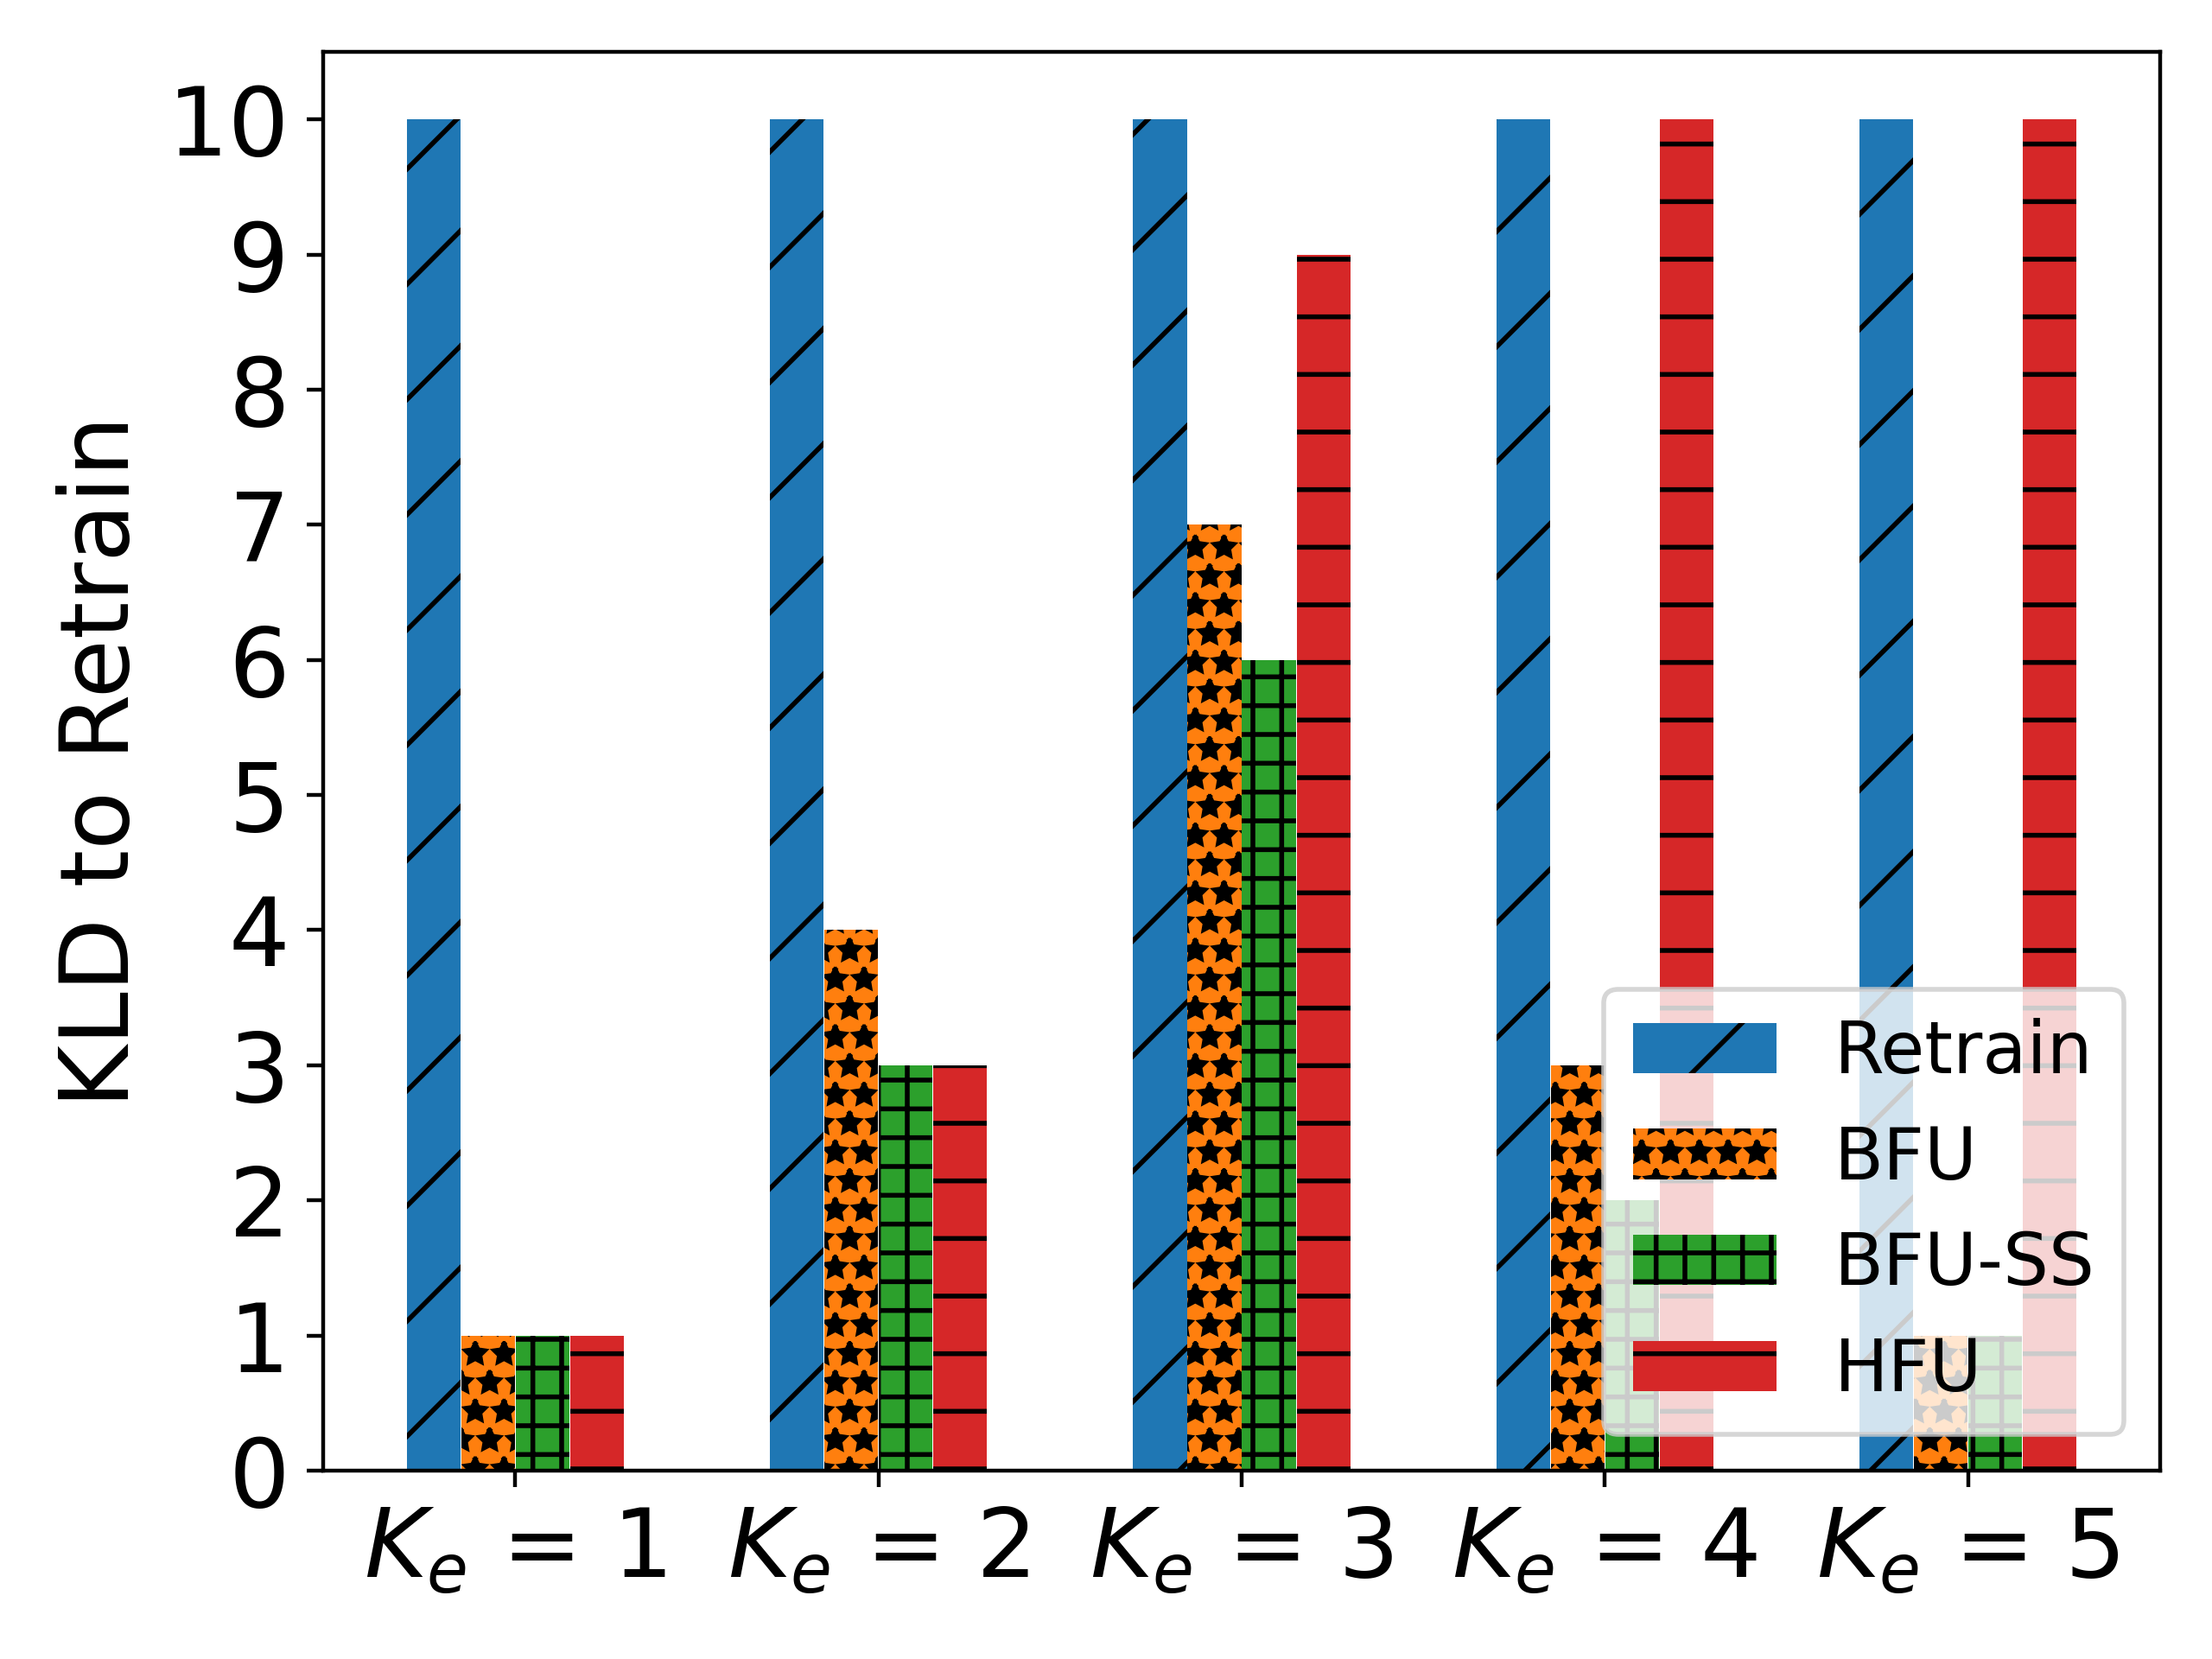

This chart was generated by the following Python code:
import matplotlib.pyplot as plt
import numpy as np

# user num = 50
labels = ['$K_e$ = 1', '$K_e$ = 2', '$K_e$ = 3', '$K_e$ = 4', '$K_e$ = 5']
unl_fr = [10, 10, 10, 10, 10]
unl_br = [1, 4, 7, 3, 1]
unl_self_r = [1, 3, 6, 2, 1]
unl_hess_r = [1,  3, 9, 10, 10]

x = np.arange(len(labels))  # the label locations
width = 0.6  # the width of the bars
# no_noise = np.around(no_noise,0)
# samping = np.around(samping,0)
# ldp = np.around(ldp,0)


plt.subplots()
plt.bar(x - width / 2 + width / 8, unl_fr, width=0.148, label='Retrain', hatch='/')
plt.bar(x - width / 8, unl_br, width=0.148, label='BFU', hatch='**')
plt.bar(x + width / 8, unl_self_r, width=0.148, label='BFU-SS', hatch='++')
plt.bar(x + width / 2 - width / 8, unl_hess_r, width=0.148, label='HFU', hatch='-')
# Add some text for labels, title and custom x-axis tick labels, etc.
plt.ylabel('KLD to Retrain', fontsize=20)
# ax.set_title('Performance of Different Users n')
plt.xticks(x, labels, fontsize=20)
# ax.set_xticklabels(labels,fontsize=15)

my_y_ticks = np.arange(0, 11, 1)
plt.yticks(my_y_ticks, fontsize=20)
# ax.set_yticklabels(my_y_ticks,fontsize=15)

plt.legend(loc='lower right', fontsize=15)

# ax.bar_label(rects1, padding=1)
# ax.bar_label(rects2, padding=3)
# ax.bar_label(rects3, padding=3)

plt.tight_layout()

plt.rcParams['figure.figsize'] = (2.0, 1)
plt.rcParams['image.interpolation'] = 'nearest'
plt.rcParams['figure.subplot.left'] = 0.11
plt.rcParams['figure.subplot.bottom'] = 0.08
plt.rcParams['figure.subplot.right'] = 0.977
plt.rcParams['figure.subplot.top'] = 0.969
plt.savefig('mnist_rt_ke_bar.png', dpi=400)
plt.show()
